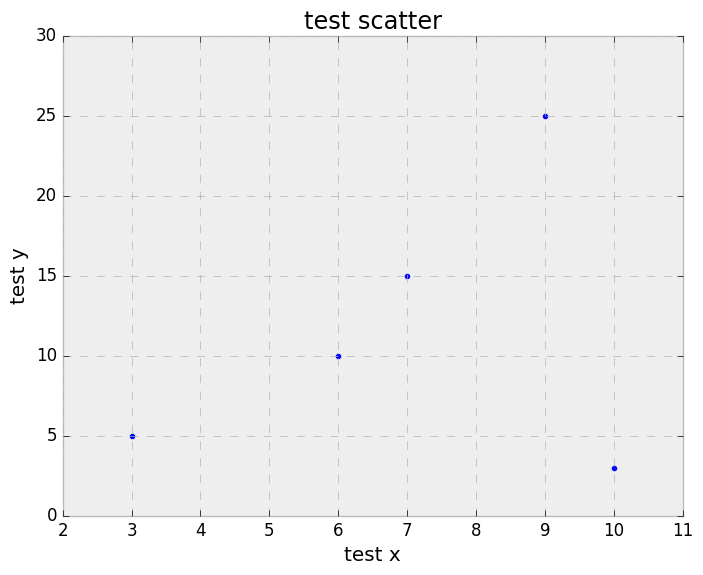

Recreate this plot in Python.
import matplotlib.pyplot as plt
from matplotlib import style

style.use("classic")
style.use("bmh")
x=[3,6,7,9,10]
y=[5,10,15,25,3]

plt.title('test scatter')

plt.xlabel('test x')
plt.ylabel('test y')

plt.scatter(x,y)
plt.show()
